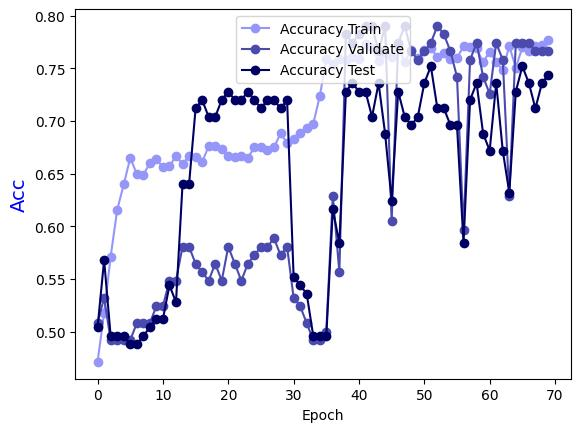

The table this chart was drawn from, first rows:
Epoch, Accuracy Train, Accuracy Validate, Accuracy Test
0.0, 0.4712, 0.5081, 0.504
1.0, 0.5177, 0.5323, 0.568
2.0, 0.5711, 0.4919, 0.496
3.0, 0.6155, 0.4919, 0.496
4.0, 0.6398, 0.4919, 0.496
5.0, 0.665, 0.4919, 0.488
6.0, 0.6498, 0.5081, 0.488
7.0, 0.6488, 0.5081, 0.496
8.0, 0.6599, 0.5081, 0.504
9.0, 0.664, 0.5242, 0.512
10.0, 0.6559, 0.5242, 0.512
11.0, 0.6569, 0.5484, 0.544
12.0, 0.667, 0.5484, 0.528
13.0, 0.6589, 0.5806, 0.64
14.0, 0.667, 0.5806, 0.64
15.0, 0.666, 0.5645, 0.712
16.0, 0.6609, 0.5565, 0.72
17.0, 0.6761, 0.5484, 0.704
18.0, 0.6761, 0.5645, 0.704
19.0, 0.6731, 0.5484, 0.72
20.0, 0.667, 0.5806, 0.728
21.0, 0.666, 0.5645, 0.72
22.0, 0.667, 0.5484, 0.72
23.0, 0.665, 0.5645, 0.728
24.0, 0.6751, 0.5726, 0.72
25.0, 0.6751, 0.5806, 0.712
26.0, 0.672, 0.5806, 0.72
27.0, 0.6751, 0.5887, 0.72
28.0, 0.6882, 0.5726, 0.712
29.0, 0.6791, 0.5806, 0.72
30.0, 0.6831, 0.5323, 0.552
31.0, 0.6882, 0.5242, 0.544
32.0, 0.6932, 0.5081, 0.536
33.0, 0.6973, 0.4919, 0.496
34.0, 0.7235, 0.4919, 0.496
35.0, 0.7588, 0.5, 0.496
36.0, 0.7538, 0.629, 0.616
37.0, 0.7588, 0.5565, 0.584
38.0, 0.7578, 0.7823, 0.728
39.0, 0.7608, 0.7742, 0.736
40.0, 0.7588, 0.7823, 0.728
41.0, 0.773, 0.7903, 0.728
42.0, 0.7689, 0.7903, 0.704
43.0, 0.7568, 0.7661, 0.736
44.0, 0.7649, 0.7903, 0.688
45.0, 0.7608, 0.6048, 0.624
46.0, 0.7719, 0.7742, 0.728
47.0, 0.7558, 0.7903, 0.704
48.0, 0.7679, 0.7661, 0.696
49.0, 0.7598, 0.7581, 0.704
50.0, 0.7679, 0.7661, 0.736
51.0, 0.7689, 0.7742, 0.752
52.0, 0.7608, 0.7903, 0.712
53.0, 0.7649, 0.7823, 0.712
54.0, 0.7588, 0.7661, 0.696
55.0, 0.7598, 0.7419, 0.696
56.0, 0.7709, 0.5968, 0.584
57.0, 0.7699, 0.7581, 0.72
58.0, 0.7689, 0.7742, 0.736
59.0, 0.7558, 0.7419, 0.688
... 10 more rows
